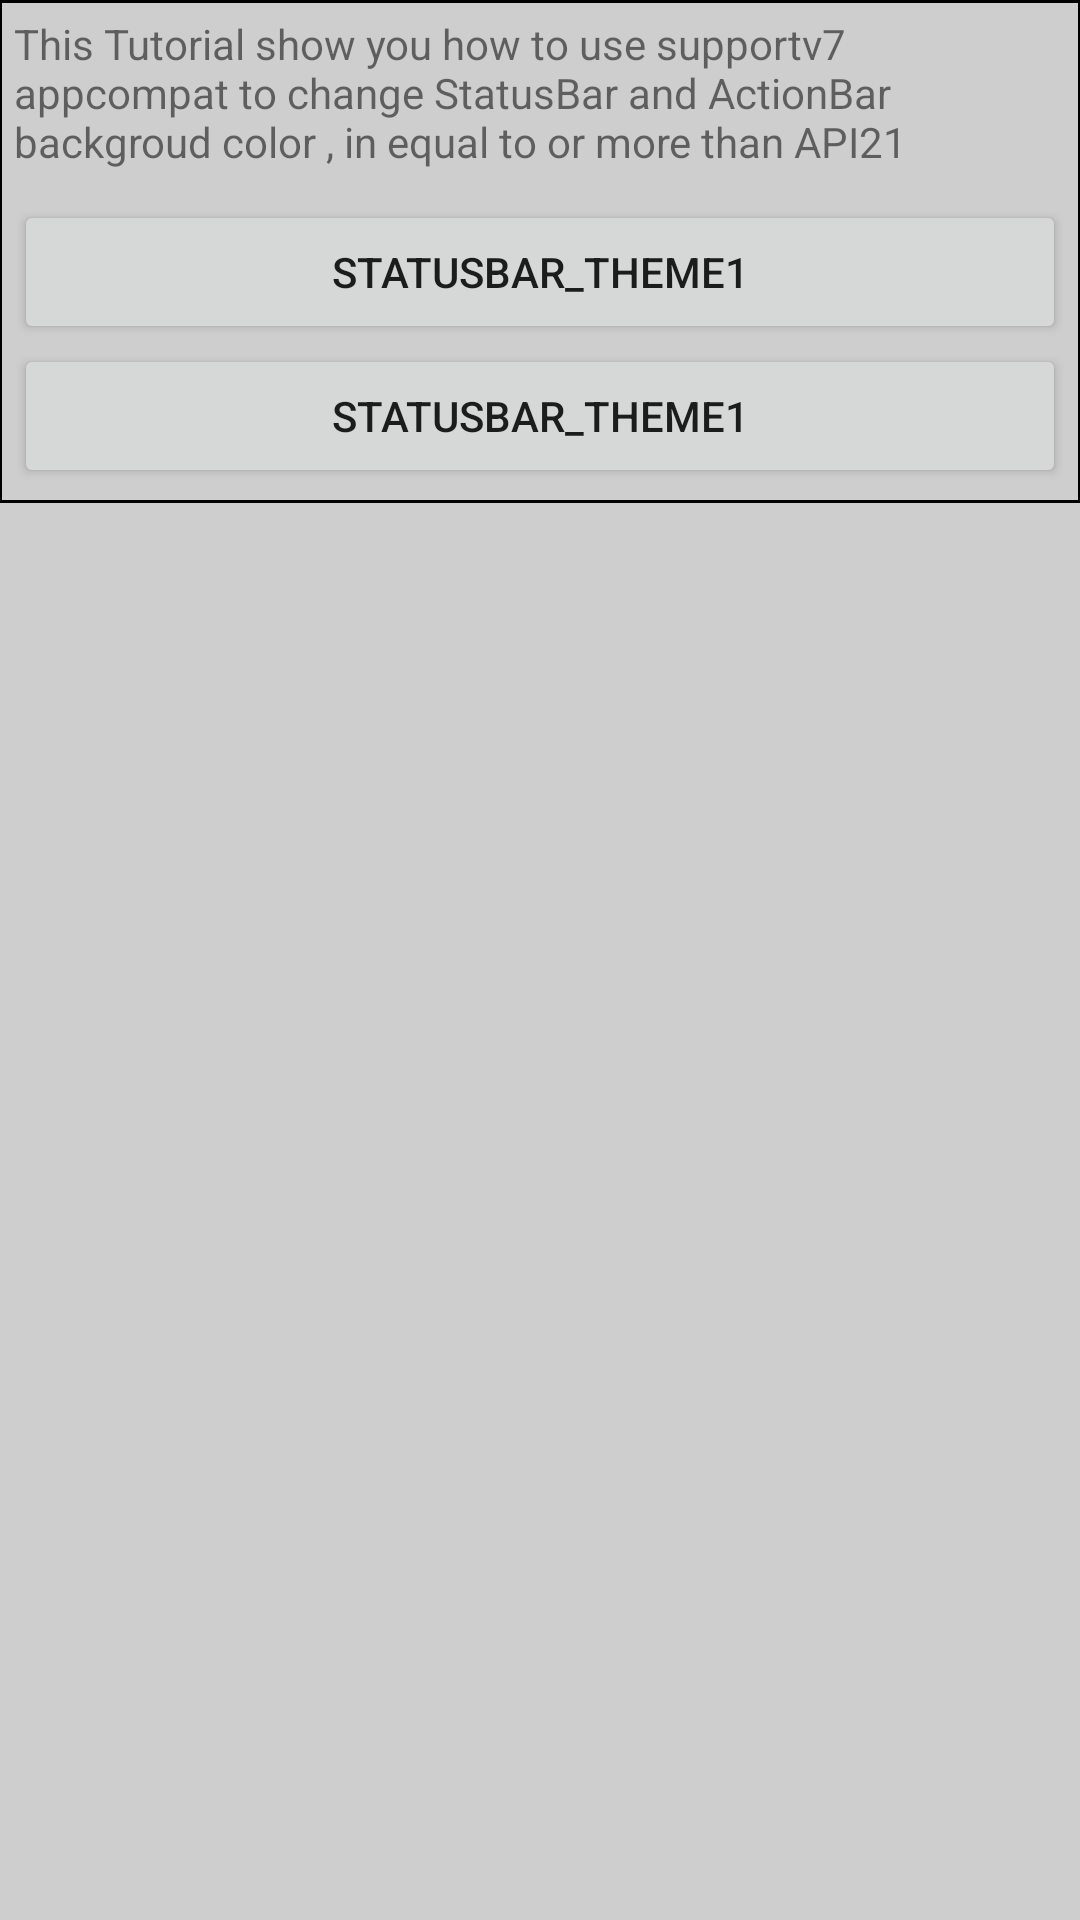

Here is an Android app screen rendered from its layout file. Give the layout XML and the strings, colors and styles it references.
<!-- AndroidManifest.xml: application theme AppTheme -->
<!-- res/layout/activity_select_type.xml -->
<LinearLayout xmlns:android="http://schemas.android.com/apk/res/android"
    xmlns:tools="http://schemas.android.com/tools"
    android:layout_width="match_parent"
    android:layout_height="match_parent"
    android:orientation="vertical"
    android:paddingBottom="@dimen/activity_vertical_margin"
    android:paddingLeft="@dimen/activity_horizontal_margin"
    android:paddingRight="@dimen/activity_horizontal_margin"
    android:paddingTop="@dimen/activity_vertical_margin"
    tools:context="com.jamesjaw.tutorial_statusbar.SelectTypeActivity">

    <LinearLayout
        android:layout_width="match_parent"
        android:layout_height="wrap_content"
        android:background="@drawable/rect_bg"
        android:orientation="vertical"
        android:padding="5dp">

        <TextView
            android:layout_width="match_parent"
            android:layout_height="wrap_content"
            android:text="@string/tutorial_description" />

        <Button
            android:layout_width="match_parent"
            android:layout_height="wrap_content"
            android:layout_marginTop="10dp"
            android:onClick="onTheme1"
            android:text="@string/type_theme1" />

        <Button
            android:layout_width="match_parent"
            android:layout_height="wrap_content"
            android:onClick="onTheme2"
            android:text="@string/type_theme1" />

    </LinearLayout>

</LinearLayout>
<!-- resources referenced by this layout -->
<resources>
  <!-- drawable rect_bg (drawable) -->
  <?xml version="1.0" encoding="utf-8"?>
  <shape xmlns:android="http://schemas.android.com/apk/res/android"
      android:shape="rectangle">
  
      <stroke
          android:width="1dp"
          android:color="@color/theme_color_default"
          android:dashWidth="5dp" />
  
      <solid android:color="@android:color/transparent" />
  
      <padding
          android:bottom="5dp"
          android:left="5dp"
          android:right="5dp"
          android:top="5dp" />
  
  
  </shape>
  <string name="tutorial_description">This Tutorial show you how to use supportv7 appcompat to change StatusBar and ActionBar backgroud color , in  equal to or more than API21</string>
  <string name="type_theme1">StatusBar_Theme1</string>
  <style name="AppTheme" parent="Theme.AppCompat.Light.DarkActionBar">
  
          <item name="windowActionBar">true</item>
          <item name="android:windowNoTitle">true</item>
          <item name="android:windowContentOverlay">@null</item>
          <item name="android:windowBackground">@color/activity_bg_color</item>
          <item name="android:colorBackgroundCacheHint">@null</item>
          <item name="windowActionModeOverlay">true</item>
          
          <item name="colorPrimary">@color/theme_color_default</item>
          
          <item name="colorPrimaryDark">@color/theme_color_default</item>
  
      </style>
  <color name="theme_color_default">#000000</color>
  <color name="activity_bg_color">#cecece</color>
</resources>
